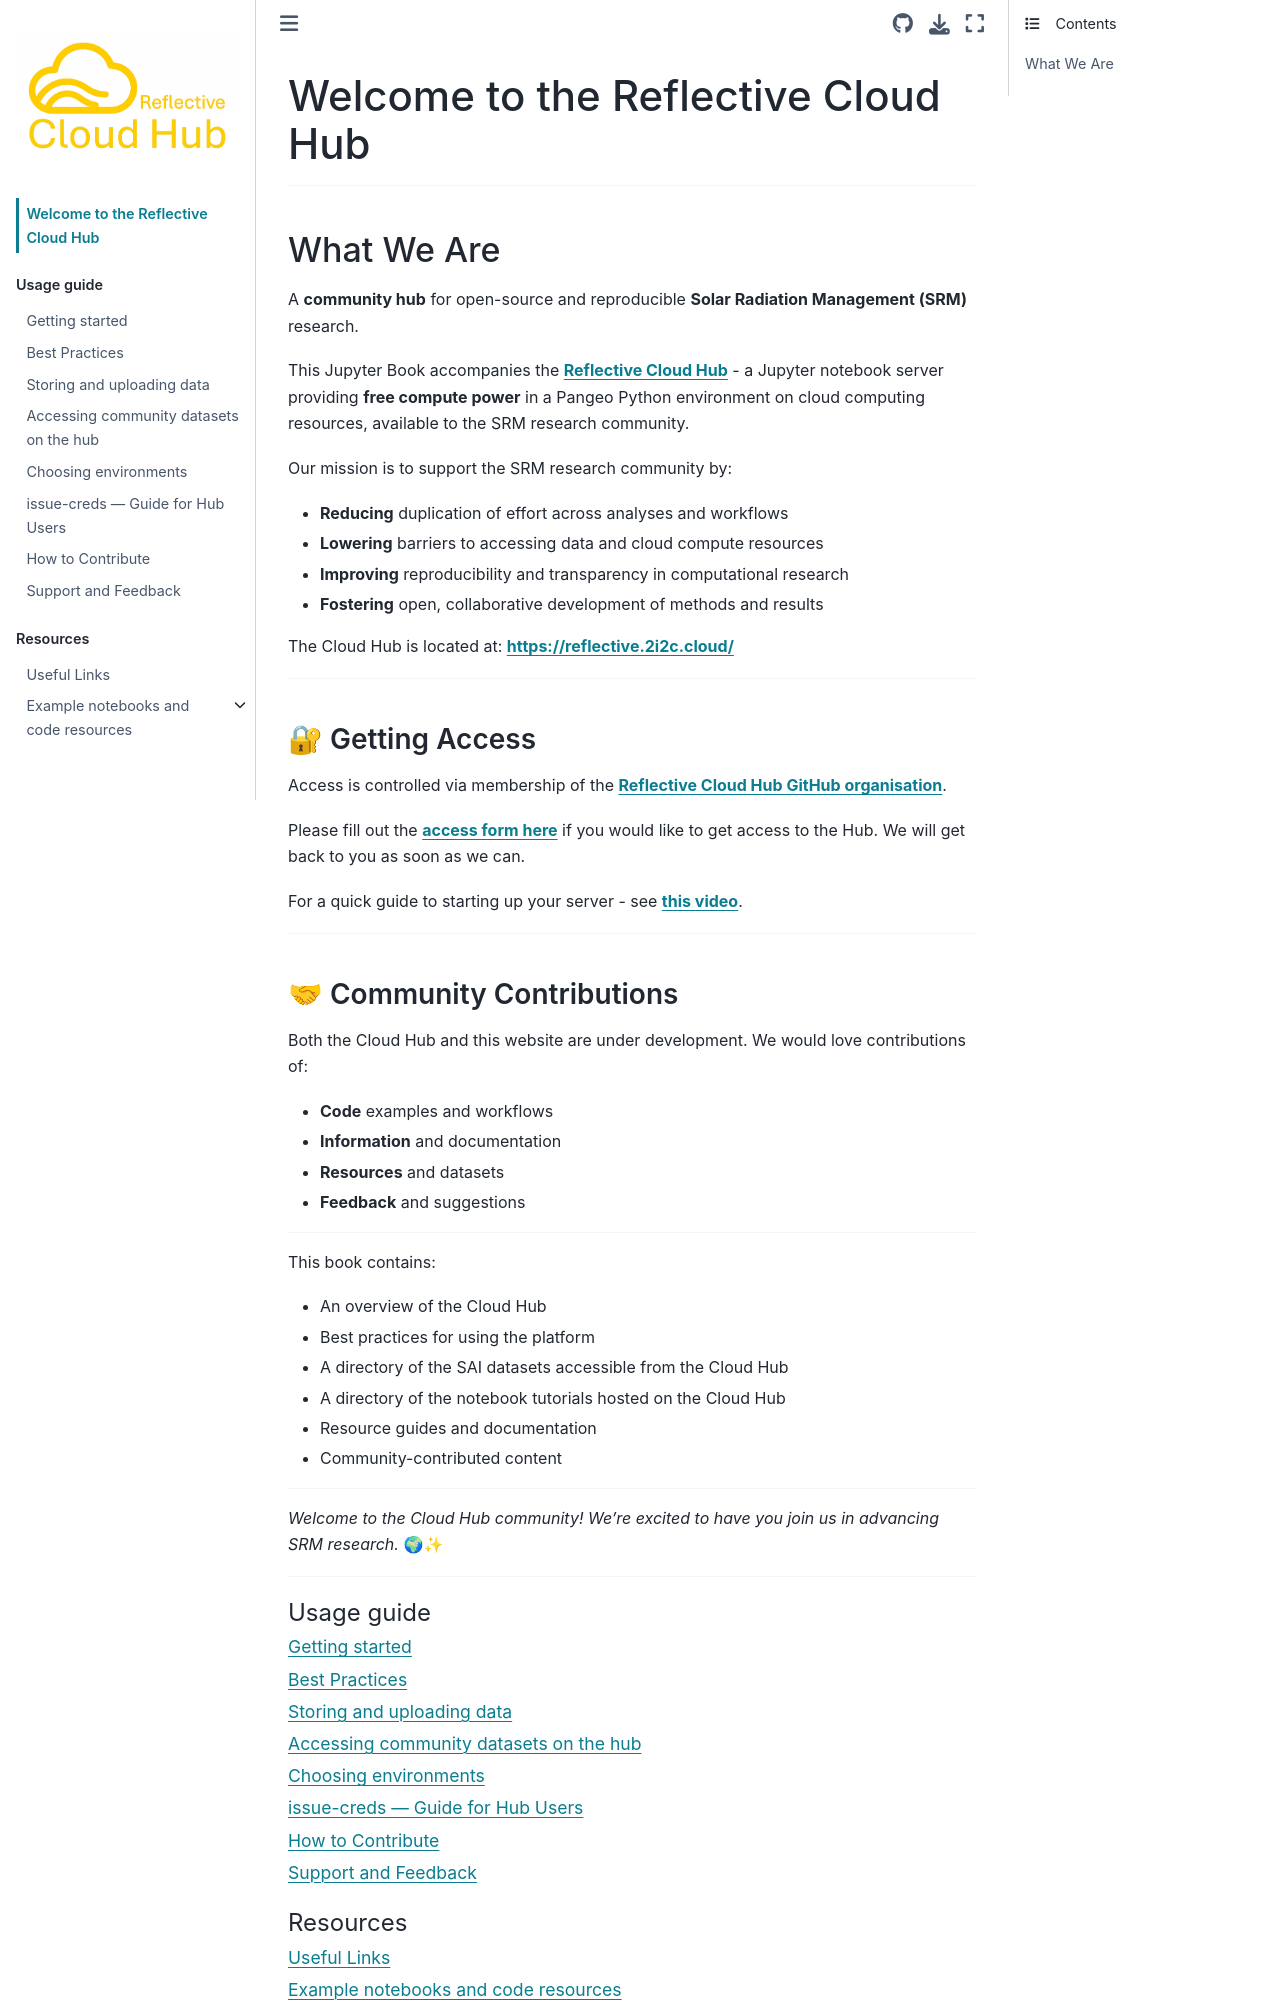

repository: ReflectiveCloud/Book · page: intro.html · generator: jekyll

# Welcome to the Reflective Cloud Hub

---

## What We Are

A **community hub** for open-source and reproducible **Solar Radiation Management (SRM)** research.

This Jupyter Book accompanies the **[Reflective Cloud Hub](https://reflective.2i2c.cloud/)** - a Jupyter notebook server providing **free compute power** in a Pangeo Python environment on cloud computing resources, available to the SRM research community.

Our mission is to support the SRM research community by:
- **Reducing** duplication of effort across analyses and workflows
- **Lowering** barriers to accessing data and cloud compute resources
- **Improving** reproducibility and transparency in computational research
- **Fostering** open, collaborative development of methods and results


The Cloud Hub is located at: **[https://reflective.2i2c.cloud/](https://reflective.2i2c.cloud/)**

---

### 🔐 Getting Access

Access is controlled via membership of the **[Reflective Cloud Hub GitHub organisation](https://github.com/ReflectiveCloud)**.

Please fill out the **[access form here](https://forms.reflective.org/cloud-hub-access)** if you would like to get access to the Hub. We will get back to you as soon as we can. 

For a quick guide to starting up your server - see **[this video](https://www.loom.com/share/91b458e62ab347ffbd532ac29abf26fd?sid=6366ec4b-f500-45fc-8908-9a273011dfa1)**. 


---
